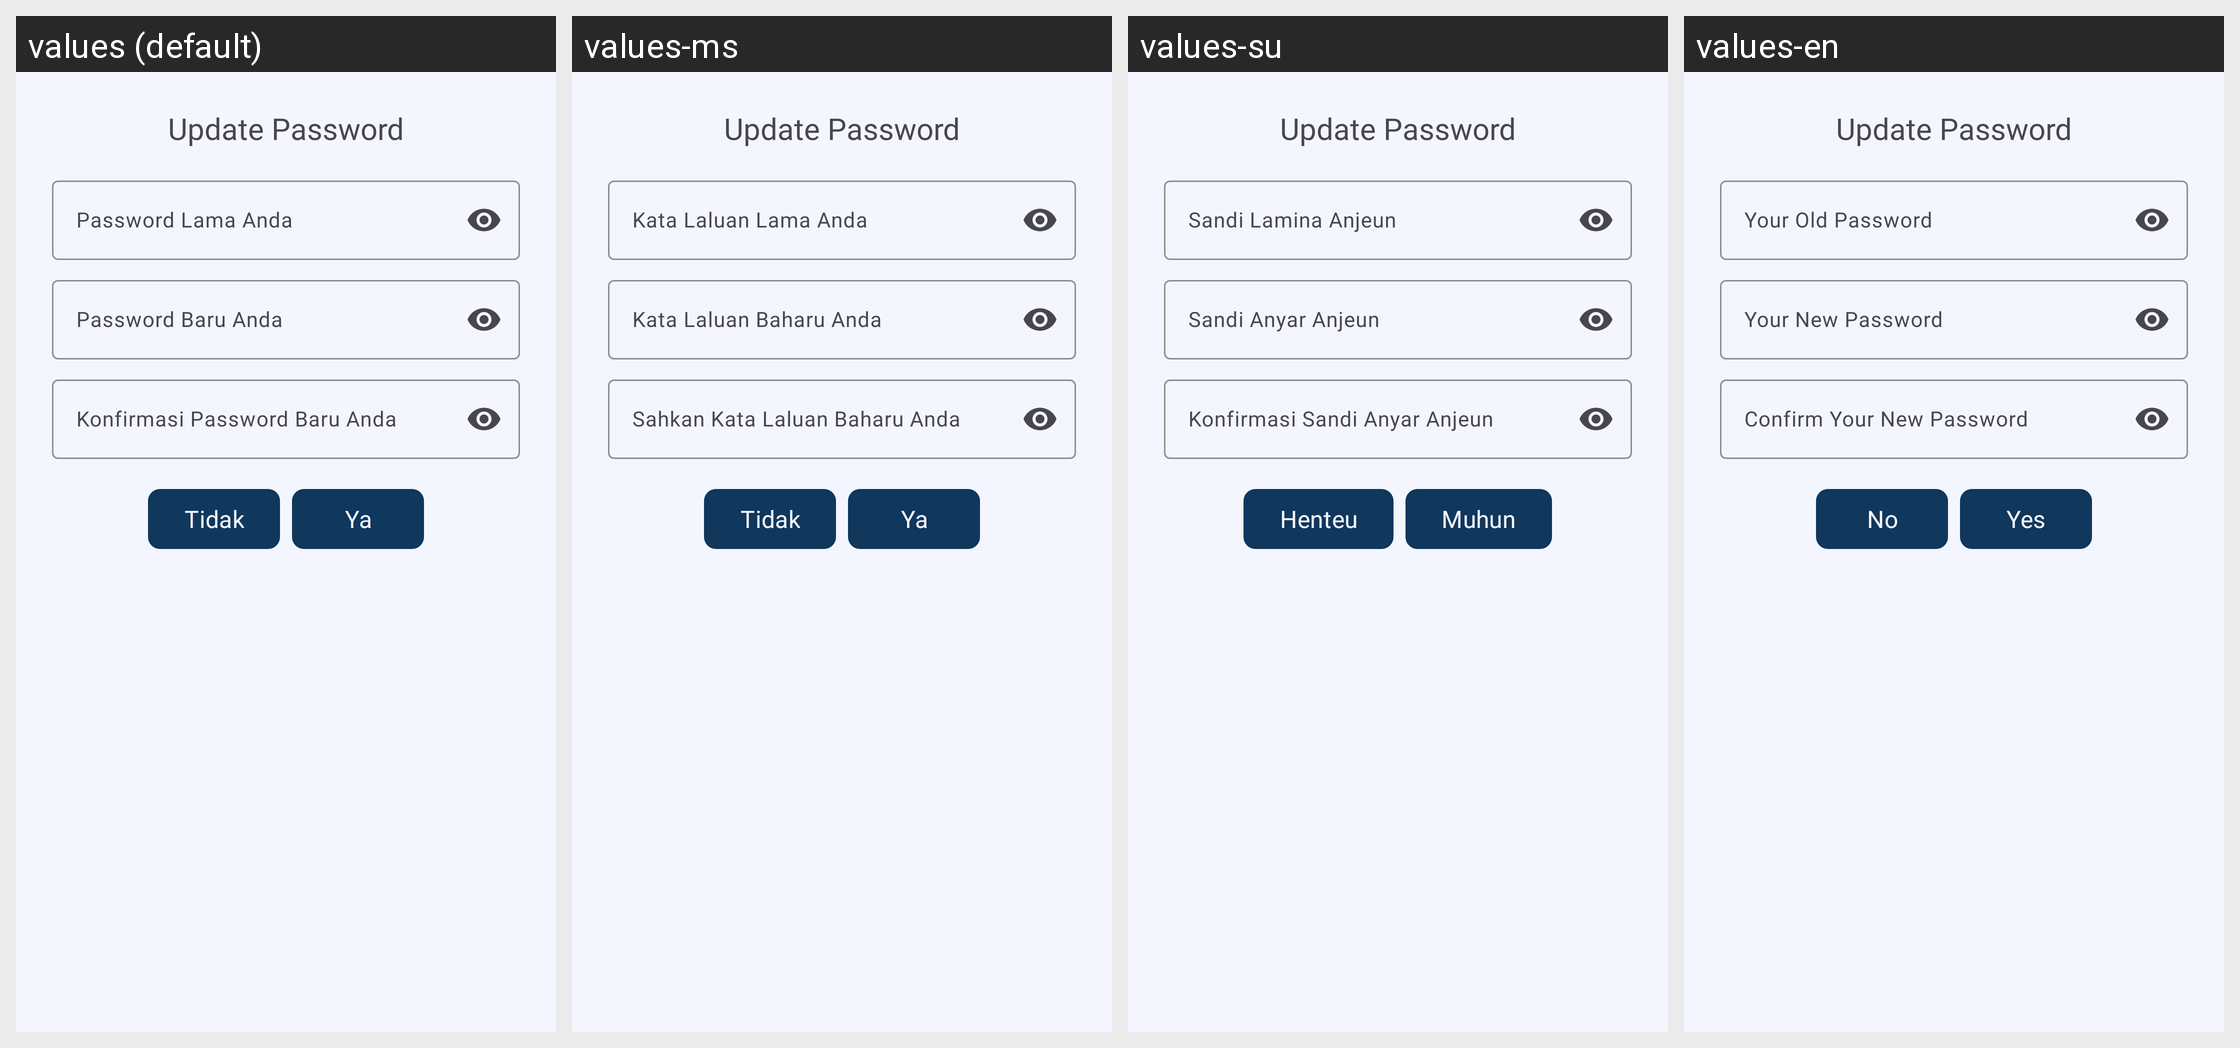

This grid shows one Android layout under several languages. Give, for every string resource on the screen, its name, the default text and each shown locale's text.
Android screen res/layout/dialog_forgot_password.xml rendered under 4 locales, left to right: values (default), values-ms, values-su, values-en. Device: Nexus 5 (rendered at 1080×1920; each locale shown at half size, 540×960, under a caption strip naming it); theme Theme.Hondealz.
Other locales in the repository, not shown: values-in, values-jv.
Strings drawn on this screen, with the default value and each locale's value (text and hints the layout hard-codes, and strings that could not be matched under every locale, appear in the picture but are not listed):

update_password
  values: Update Password
  values-ms: Update Password  [not translated; the default value is used]
  values-su: Update Password  [not translated; the default value is used]
  values-en: Update Password  [not translated; the default value is used]

password_lama_anda
  values: Password Lama Anda
  values-ms: Kata Laluan Lama Anda
  values-su: Sandi Lamina Anjeun
  values-en: Your Old Password

password_baru_anda
  values: Password Baru Anda
  values-ms: Kata Laluan Baharu Anda
  values-su: Sandi Anyar Anjeun
  values-en: Your New Password

konfirmasi_password_baru_anda
  values: Konfirmasi Password Baru Anda
  values-ms: Sahkan Kata Laluan Baharu Anda
  values-su: Konfirmasi Sandi Anyar Anjeun
  values-en: Confirm Your New Password

no
  values: Tidak
  values-ms: Tidak
  values-su: Henteu
  values-en: No

yes
  values: Ya
  values-ms: Ya
  values-su: Muhun
  values-en: Yes
